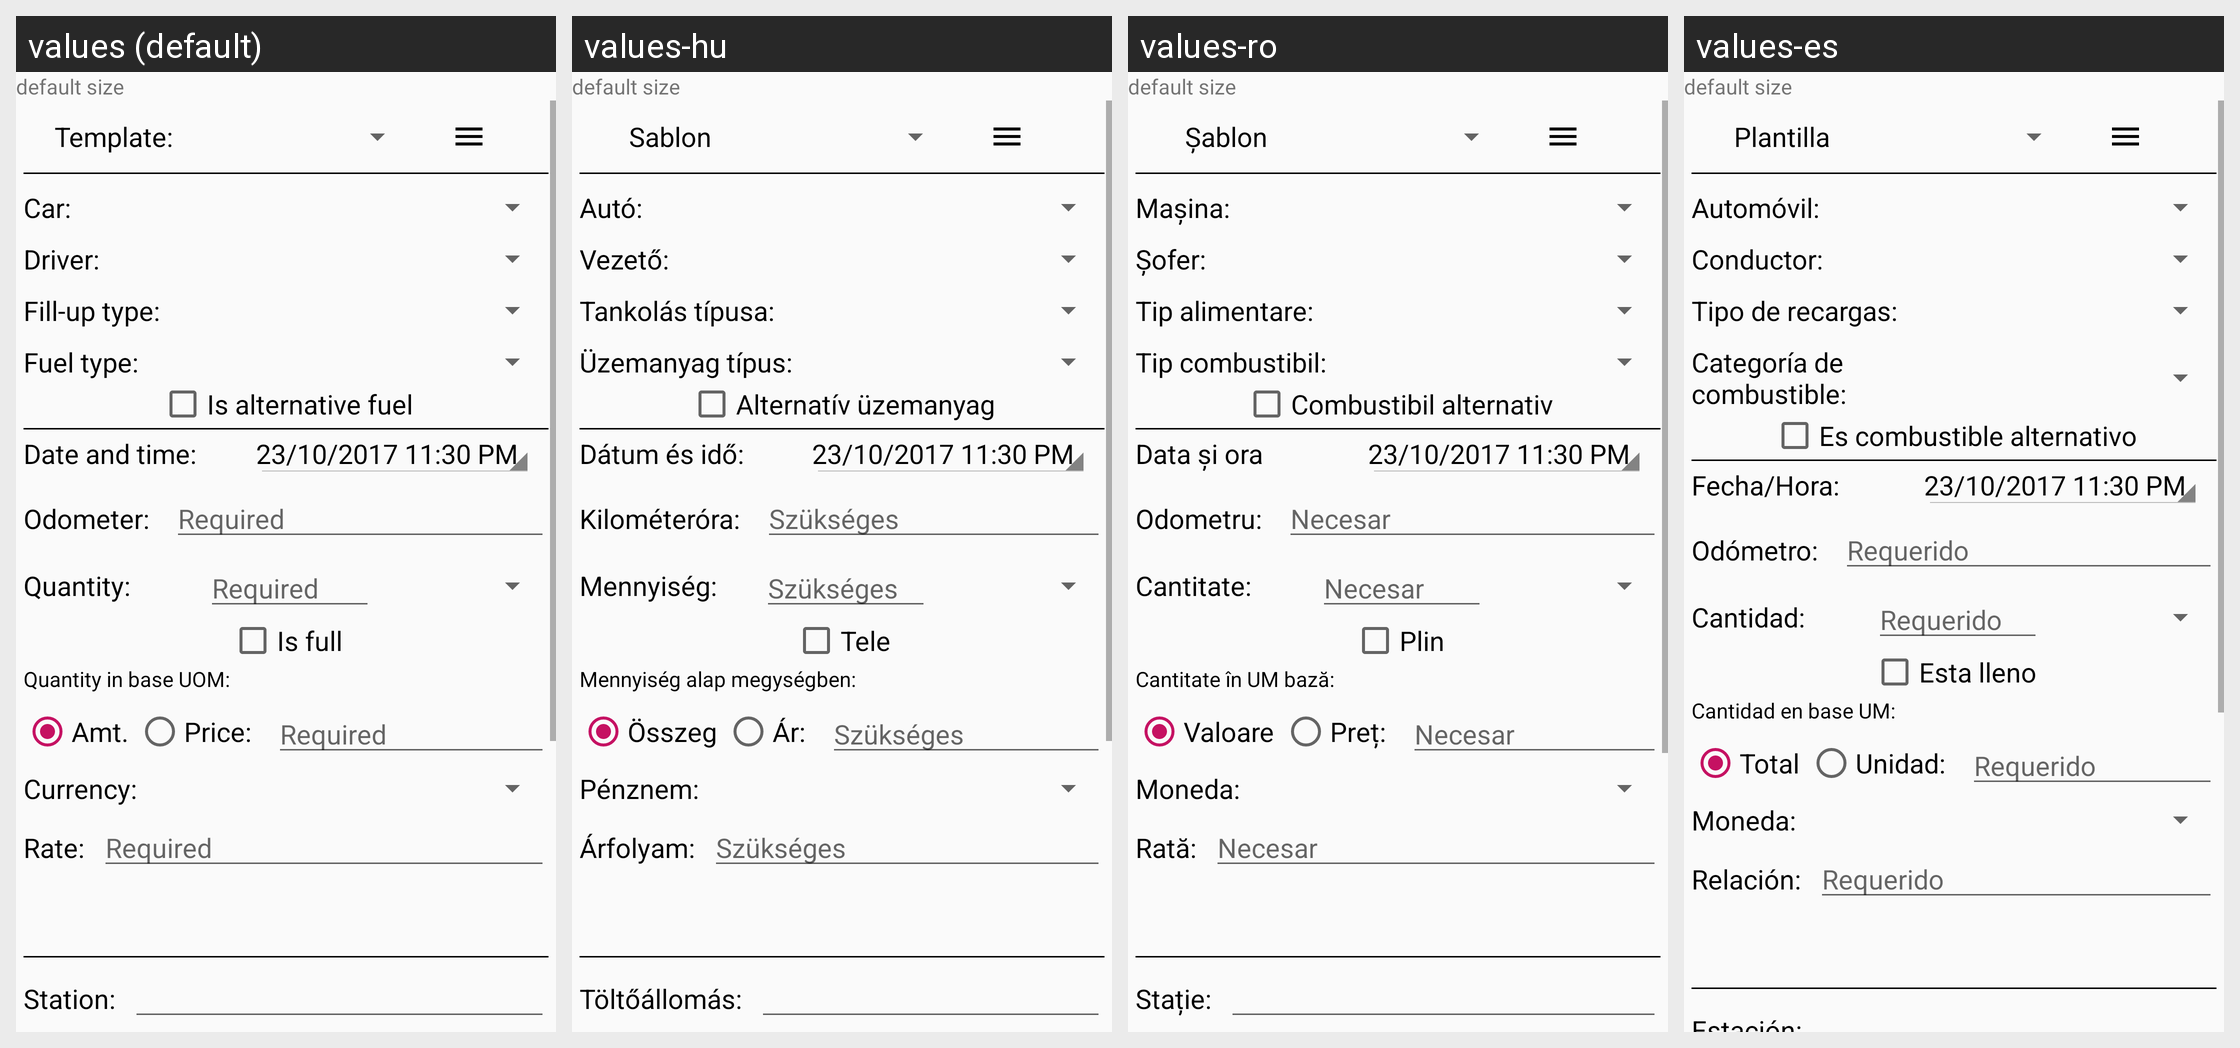

The same Android screen rendered under several of its app's locales, left to right. List the strings drawn on it with the default value and each locale's translation.
Android screen res/layout/fragment_refuel_edit.xml rendered under 4 locales, left to right: values (default), values-hu, values-ro, values-es. Device: Nexus 5 (rendered at 1080×1920; each locale shown at half size, 540×960, under a caption strip naming it); theme AppTheme.
Other locales in the repository, not shown: values-de.
Strings drawn on this screen, with the default value and each locale's value (text and hints the layout hard-codes, and strings that could not be matched under every locale, appear in the picture but are not listed):

gen_car_label
  values: Car:
  values-hu: Autó:
  values-ro: Maşina:
  values-es: Automóvil:

gen_driver_label
  values: Driver:
  values-hu: Vezető:
  values-ro: Şofer:
  values-es: Conductor:

fill_up_type
  values: Fill-up type:
  values-hu: Tankolás típusa:
  values-ro: Tip alimentare:
  values-es: Tipo de recargas:

fill_up_category
  values: Fuel type:
  values-hu: Üzemanyag típus:
  values-ro: Tip combustibil:
  values-es: Categoría de combustible:

fill_up_edit_ck_is_alternative_fuel_label
  values: Is alternative fuel
  values-hu: Alternatív üzemanyag
  values-ro: Combustibil alternativ
  values-es: Es combustible alternativo

gen_date_time_label
  values: Date and time:
  values-hu: Dátum és idő:
  values-ro: Data și ora
  values-es: Fecha/Hora:

gen_index_label
  values: Odometer:
  values-hu: Kilométeróra:
  values-ro: Odometru:
  values-es: Odómetro:

gen_required
  values: Required
  values-hu: Szükséges
  values-ro: Necesar
  values-es: Requerido

gen_quantity_label
  values: Quantity:
  values-hu: Mennyiség:
  values-ro: Cantitate:
  values-es: Cantidad:

fill_up_edit_is_full_label
  values: Is full
  values-hu: Tele
  values-ro: Plin
  values-es: Esta lleno

fill_up_edit_qty_in_base_uom_label
  values: Quantity in base UOM:
  values-hu: Mennyiség alap megységben:
  values-ro: Cantitate în UM bază:
  values-es: Cantidad en base UM:

gen_amount_label
  values: Amt.
  values-hu: Összeg
  values-ro: Valoare
  values-es: Total

gen_price_label
  values: Price:
  values-hu: Ár:
  values-ro: Preț:
  values-es: Unidad:

gen_currency_label
  values: Currency:
  values-hu: Pénznem:
  values-ro: Moneda:
  values-es: Moneda:

gen_rate_label
  values: Rate:
  values-hu: Árfolyam:
  values-ro: Rată:
  values-es: Relación:

fill_up_edit_gas_station
  values: Station:
  values-hu: Töltőállomás:
  values-ro: Stație:
  values-es: Estación:

gen_template
  values: Template:
  values-hu: Sablon
  values-ro: Şablon
  values-es: Plantilla
